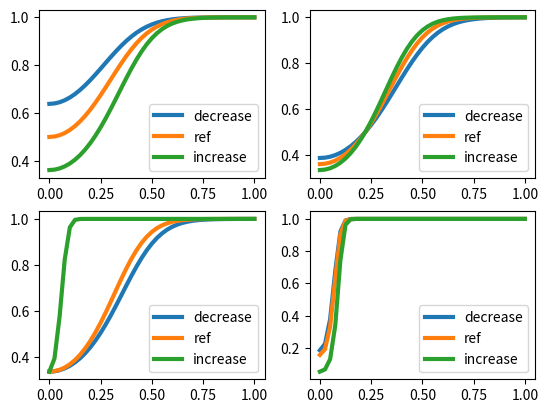

Source code (Python):
import numpy as np
import matplotlib.pyplot as plt

def f4(delta_boc, p_boc3, p_boc4, p_boc5):
    bo = np.linspace(0, 1.0, 41)

    e1 = -p_boc3*(p_boc4*bo*bo - delta_boc) + p_boc5
    scale = 1/(1 + np.exp(e1))
    
    return bo, scale


p_boc3 = 2.8410
p_boc4 = 4.104
p_boc5 = 0.0003

delta_boc =  0.0

fig = plt.figure()
ax = fig.add_subplot(221)
delta_boc = -0.2
x, y = f4(delta_boc, p_boc3, p_boc4, p_boc5)
ax.plot(x, y, label="decrease", lw=3)


delta_boc =  0.0
x, y = f4(delta_boc, p_boc3, p_boc4, p_boc5)
ax.plot(x, y, label="ref", lw=3)

delta_boc =  0.2
x, y = f4(delta_boc, p_boc3, p_boc4, p_boc5)
ax.plot(x, y, label="increase", lw=3)
ax.legend()

ax = fig.add_subplot(222)
p_boc3 = 2.841 * 0.8
x, y = f4(delta_boc, p_boc3, p_boc4, p_boc5)
ax.plot(x, y, label="decrease", lw=3)

p_boc3 = 2.841 * 1.0
x, y = f4(delta_boc, p_boc3, p_boc4, p_boc5)
ax.plot(x, y, label="ref", lw=3)

p_boc3 = 2.841 * 1.2
x, y = f4(delta_boc, p_boc3, p_boc4, p_boc5)
ax.plot(x, y, label="increase", lw=3)
ax.legend()

ax = fig.add_subplot(223)
p_boc4 = 4.104 * 0.8
x, y = f4(delta_boc, p_boc3, p_boc4, p_boc5)
ax.plot(x, y, label="decrease", lw=3)

p_boc4 = 4.104 * 1.0
x, y = f4(delta_boc, p_boc3, p_boc4, p_boc5)
ax.plot(x, y, label="ref", lw=3)

p_boc4 = 4.104 * 28.2
x, y = f4(delta_boc, p_boc3, p_boc4, p_boc5)
ax.plot(x, y, label="increase", lw=3)
ax.legend()

ax = fig.add_subplot(224)
p_boc5 = 1 * 0.8
x, y = f4(delta_boc, p_boc3, p_boc4, p_boc5)
ax.plot(x, y, label="decrease", lw=3)

p_boc5 = 1 * 1.0
x, y = f4(delta_boc, p_boc3, p_boc4, p_boc5)
ax.plot(x, y, label="ref", lw=3)

p_boc5 = 1 * 2.2
x, y = f4(delta_boc, p_boc3, p_boc4, p_boc5)
ax.plot(x, y, label="increase", lw=3)
ax.legend()

plt.show()
